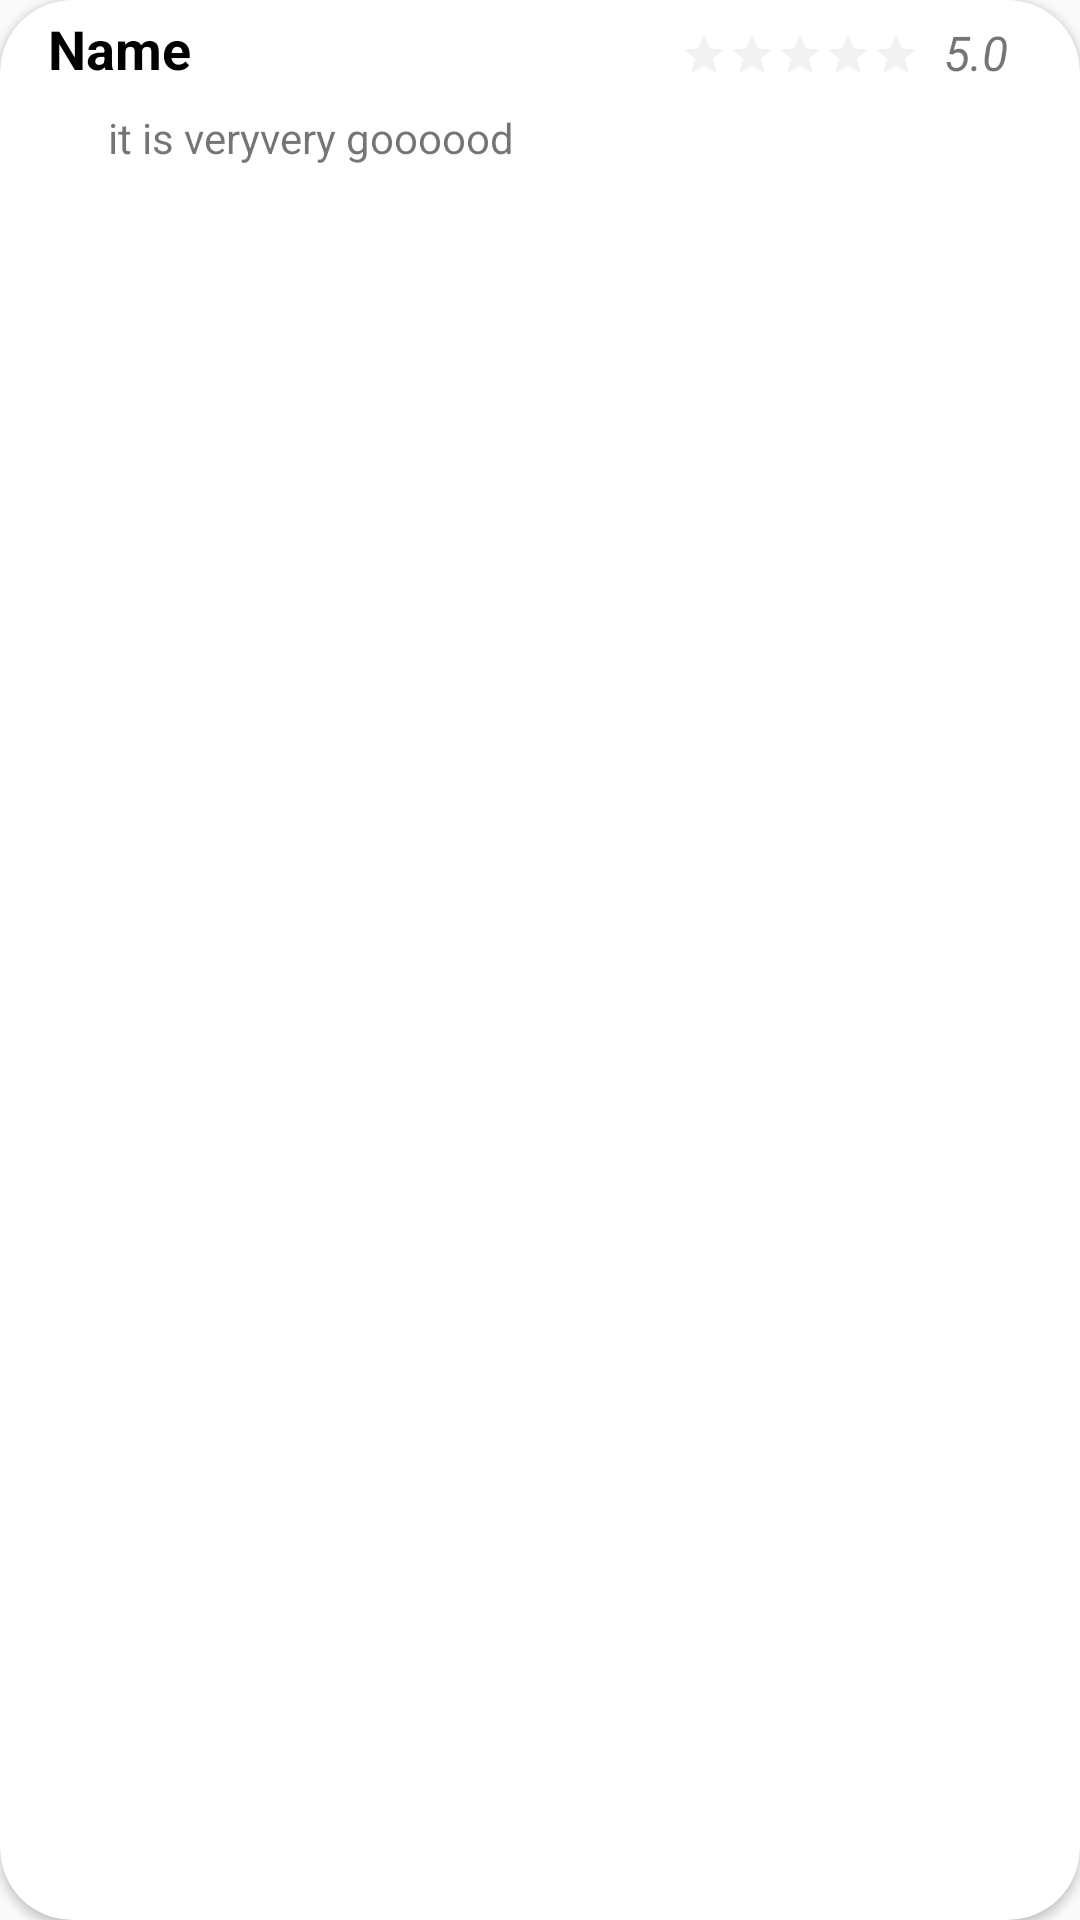

Here is an Android app screen rendered from its layout file. Give the layout XML and the strings, colors and styles it references.
<!-- AndroidManifest.xml: application theme Theme.ApartmentRating -->
<!-- res/layout/review_list_item.xml -->
<?xml version="1.0" encoding="utf-8"?>
<androidx.cardview.widget.CardView xmlns:android="http://schemas.android.com/apk/res/android"
    xmlns:app="http://schemas.android.com/apk/res-auto"
    android:id="@+id/rating_card"
    android:layout_width="match_parent"
    android:layout_height="wrap_content"
    android:layout_margin="8dp"
    android:elevation="12dp"
    android:minHeight="120dp"
    app:cardCornerRadius="24dp"
    app:layout_constraintBottom_toBottomOf="parent"
    app:layout_constraintEnd_toEndOf="parent"
    app:layout_constraintStart_toStartOf="parent"
    app:layout_constraintTop_toTopOf="parent">

    <androidx.constraintlayout.widget.ConstraintLayout
        android:layout_width="match_parent"
        android:layout_height="120dp">

        <TextView
            android:id="@+id/reviewScore"
            android:layout_width="wrap_content"
            android:layout_height="wrap_content"
            android:layout_marginEnd="24dp"
            android:text="5.0"
            android:textSize="16sp"
            android:textStyle="italic"
            app:layout_constraintBottom_toBottomOf="@+id/u_name"
            app:layout_constraintEnd_toEndOf="parent" />

        <TextView
            android:id="@+id/u_name"
            android:layout_width="wrap_content"
            android:layout_height="wrap_content"
            android:layout_marginStart="16dp"
            android:layout_marginTop="4dp"
            android:text="Name"
            android:textColor="@color/black"
            android:textSize="18sp"
            android:textStyle="bold"
            app:layout_constraintStart_toStartOf="parent"
            app:layout_constraintTop_toTopOf="parent" />

        <TextView
            android:id="@+id/review"
            android:layout_width="0dp"
            android:layout_height="0dp"
            android:layout_marginLeft="20dp"
            android:layout_marginTop="8dp"
            android:layout_marginRight="20dp"
            android:layout_marginBottom="16dp"
            android:text="it is veryvery goooood"
            android:textSize="14sp"
            app:layout_constraintBottom_toBottomOf="parent"
            app:layout_constraintEnd_toEndOf="parent"
            app:layout_constraintStart_toStartOf="@+id/u_name"
            app:layout_constraintTop_toBottomOf="@+id/u_name" />

        <RatingBar
            android:id="@+id/reviewRatingbar"
            style="@style/Widget.AppCompat.RatingBar.Small"
            android:layout_width="wrap_content"
            android:layout_height="18dp"
            android:layout_marginEnd="8dp"
            android:isIndicator="true"
            android:numStars="5"
            android:scaleX="1"
            android:scaleY="1"
            android:stepSize="0.5"
            android:theme="@style/RatingBar"
            android:transformPivotX="0dp"
            app:layout_constraintBottom_toBottomOf="@+id/reviewScore"
            app:layout_constraintEnd_toStartOf="@+id/reviewScore" />

    </androidx.constraintlayout.widget.ConstraintLayout>

</androidx.cardview.widget.CardView>
<!-- resources referenced by this layout -->
<resources>
  <color name="black">#FF000000</color>
  <style name="RatingBar" parent="Theme.AppCompat">
          <item name="colorControlNormal">@color/lightGrey</item>
          <item name="colorControlActivated">@color/lightGoldenrodYellow</item>
      </style>
  <style name="Theme.ApartmentRating" parent="Theme.AppCompat.Light.NoActionBar">
          
          <item name="colorPrimary">@color/fancyBlue</item>
          <item name="colorPrimaryDark">@color/lightGreyGreen</item>
          <item name="colorAccent">@color/teal_200</item>
          
      </style>
  <color name="lightGrey">#D3D3D3</color>
  <color name="lightGoldenrodYellow">#FFD700</color>
  <color name="fancyBlue">#768cbe</color>
  <color name="lightGreyGreen">#9DDA6D</color>
  <color name="teal_200">#FF03DAC5</color>
</resources>
